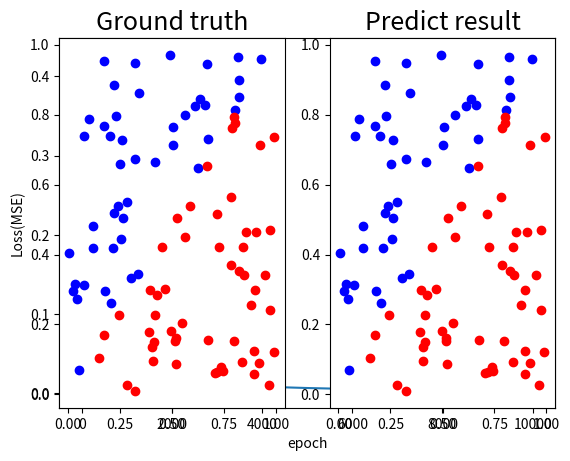
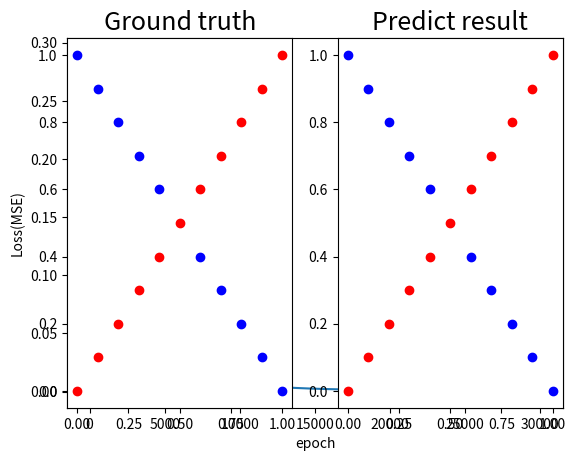

Here is the Python script that generated these plots, in order:
import numpy as np
import matplotlib.pyplot as plt

def generate_linear(n=100):
        pts = np.random.uniform(0, 1 , (n,2))
        inputs = []
        labels = []
        for pt in pts:
            inputs.append([pt[0], pt[1]])
            distance = (pt[0]-pt[1])/1.414
            if pt[0] > pt[1]:
                labels.append(0)
            else:
                labels.append(1)
        return np.array(inputs), np.array(labels).reshape(n, 1)

def generate_XOR_easy():
    inputs = []
    labels = []
    for i in range(11):
        inputs.append([0.1*i, 0.1*i])
        labels.append(0)

        if 0.1*i == 0.5:
            continue

        inputs.append([0.1*i, 1-0.1*i])
        labels.append(1)

    return np.array(inputs), np.array(labels).reshape(21, 1)


class NeuralNetwork:
    def __init__(self, input_size, hidden_size_1, hidden_size_2, output_size, learning_rate):
        self.input_size = input_size
        self.hidden_size_1 = hidden_size_1
        self.hidden_size_2 = hidden_size_2
        self.output_size = output_size
        self.learning_rate = learning_rate
        
        # 初始化權重和偏置  y = Wx + b
        # 生成一個或多個符合標準正態分佈的隨機數，其均值為0，標準差為1
        self.weights_input_hidden_1 = np.random.randn(self.input_size, self.hidden_size_1)
        self.weights_hidden_1_hidden_2 = np.random.randn(self.hidden_size_1, self.hidden_size_2)
        self.weights_hidden_2_output = np.random.randn(self.hidden_size_2, self.output_size)

        self.bias_input_hidden_1 = np.random.randn(self.hidden_size_1)
        self.bias_hidden_1_hidden_2 = np.random.randn(self.hidden_size_2)
        self.bias_hidden_2_output = np.random.randn(self.output_size)

    def sigmoid(self, x):   # 使NN分布變成0~1
        return 1.0 / (1.0 + np.exp(-x))

    def derivative_sigmoid(self, x):   # derivative_sigmoid為一個常數，因為x在sigmoid就已經決定了，backward只是後續的步驟
        return np.multiply(x, 1.0 - x)   # 有推導
    
    # 會有Dead ReLU Problem
    # 產生這種現象的兩個原因：參數初始化問題；learning rate太高導致在訓練過程中參數更新太大。
    # solve: 1.leaky relu 2.Batch Normalization 的歸依化操作
    def relu(self, x):
        return np.maximum(0.01* x, x)

    def derivative_relu(self, x):
        z = np.copy(x)
        z[z>0]=1
        z[z<=0]=0.01
        return z
    

    
    def forward(self, x, mode):
        if mode == "sigmoid":
            # 輸入層到隱藏層1
            hidden_input_1 = np.dot(x, self.weights_input_hidden_1) + self.bias_input_hidden_1   # (n, 2)* (2, 4) + (4, ) = (n, 4)  ((廣播運算(4, ) = (1, 4)))
            self.hidden_output_1 = self.sigmoid(hidden_input_1)
            # 隱藏層1到隱藏層2
            hidden_input_2 = np.dot(self.hidden_output_1, self.weights_hidden_1_hidden_2) + self.bias_hidden_1_hidden_2  # (n, 4)* (4, 4) + (4, ) = (n, 4)
            self.hidden_output_2 = self.sigmoid(hidden_input_2)
            # 隱藏層2到輸出層
            output_input = np.dot(self.hidden_output_2, self.weights_hidden_2_output) + self.bias_hidden_2_output # (n, 4)* (4, 1) + (1, ) = (n, 1)
            output = self.sigmoid(output_input)
            return output

        elif mode == "relu":
            # 輸入層到隱藏層1
            hidden_input_1 = np.dot(x, self.weights_input_hidden_1) + self.bias_input_hidden_1
            self.hidden_output_1 = self.relu(hidden_input_1)
            # 隱藏層1到隱藏層2
            hidden_input_2 = np.dot(self.hidden_output_1, self.weights_hidden_1_hidden_2) + self.bias_hidden_1_hidden_2
            self.hidden_output_2 = self.relu(hidden_input_2)
            # 隱藏層2到輸出層
            output_input = np.dot(self.hidden_output_2, self.weights_hidden_2_output) + self.bias_hidden_2_output
            output = self.relu(output_input)
            return output
        
        elif mode == "None":
            # 輸入層到隱藏層1
            hidden_input_1 = np.dot(x, self.weights_input_hidden_1) + self.bias_input_hidden_1   # (n, 2)* (2, 4) + (4, ) = (n, 4)  ((廣播運算(4, ) = (1, 4)))
            self.hidden_output_1 = hidden_input_1
            # 隱藏層1到隱藏層2
            hidden_input_2 = np.dot(self.hidden_output_1, self.weights_hidden_1_hidden_2) + self.bias_hidden_1_hidden_2  # (n, 4)* (4, 4) + (4, ) = (n, 4)
            self.hidden_output_2 = hidden_input_2
            # 隱藏層2到輸出層
            output_input = np.dot(self.hidden_output_2, self.weights_hidden_2_output) + self.bias_hidden_2_output # (n, 4)* (4, 1) + (1, ) = (n, 1)
            output = output_input
            return output

    def mse_loss(self, y_true, y_pred):  
        return np.mean((y_true - y_pred)**2)
    
    def derivative_mse_loss(self, y_true, y_pred):   # 對y_pred微分
        return -2* (y_true - y_pred)
    
    def backward(self, x, y_true, y_pred, mode):  # output = y_pred    
        if mode == "sigmoid":
            # 計算輸出層的梯度
            output_error = self.derivative_mse_loss(y_true, y_pred)  # (n, 1)
            output_delta = output_error * self.derivative_sigmoid(y_pred)  # (n, 1)

            # 計算第二個隱藏層的梯度
            hidden_2_error = np.dot(output_delta, self.weights_hidden_2_output.T)  # (n, 1)* (4, 1).T = (n, 4)
            hidden_2_delta = hidden_2_error * self.derivative_sigmoid(self.hidden_output_2)
            
            # 計算第一個隱藏層的梯度
            hidden_1_error = np.dot(hidden_2_delta, self.weights_hidden_1_hidden_2.T)   # (n, 4)* (4, 4).t = (n, 4)
            hidden_1_delta = hidden_1_error * self.derivative_sigmoid(self.hidden_output_1)
        
        elif mode == "relu":
            # 計算輸出層的梯度
            output_error = self.derivative_mse_loss(y_true, y_pred)
            output_delta = output_error * self.derivative_relu(y_pred)

            # 計算第二個隱藏層的梯度
            hidden_2_error = np.dot(output_delta, self.weights_hidden_2_output.T)
            hidden_2_delta = hidden_2_error * self.derivative_relu(self.hidden_output_2)
            
            # 計算第一個隱藏層的梯度
            hidden_1_error = np.dot(hidden_2_delta, self.weights_hidden_1_hidden_2.T)
            hidden_1_delta = hidden_1_error * self.derivative_relu(self.hidden_output_1)

        elif mode == "None":
            # 計算輸出層的梯度
            output_error = self.derivative_mse_loss(y_true, y_pred)
            output_delta = output_error 

            # 計算第二個隱藏層的梯度
            hidden_2_error = np.dot(output_delta, self.weights_hidden_2_output.T)
            hidden_2_delta = hidden_2_error
            
            # 計算第一個隱藏層的梯度
            hidden_1_error = np.dot(hidden_2_delta, self.weights_hidden_1_hidden_2.T)
            hidden_1_delta = hidden_1_error
                   
        
        # 更新權重和偏置  求delta_C/delta_W = delta_Z/delta_W(可以輕易在forward求出)* delta_C/delta_Z(backward在求此)
        self.weights_hidden_2_output -= self.learning_rate * np.dot(self.hidden_output_2.T, output_delta) # (n, 4).T* (n, 1) = (4, 1)
        self.bias_hidden_2_output -= self.learning_rate * np.sum(output_delta, axis=0)
        self.weights_hidden_1_hidden_2 -= self.learning_rate * np.dot(self.hidden_output_1.T, hidden_2_delta) # (n , 4).T *(n, 4) = (4, 4)
        self.bias_hidden_1_hidden_2 -= self.learning_rate * np.sum(hidden_2_delta, axis=0)
        self.weights_input_hidden_1 -= self.learning_rate * np.dot(x.T, hidden_1_delta) # (n, 2).T* (n, 4) = (2, 4)
        self.bias_input_hidden_1 -= self.learning_rate * np.sum(hidden_1_delta, axis=0)


    def accuracy(self, y_true, y_pred):
        # 四捨五入預測輸出為 0 或 1
        y_pred_round = []
        for i in range(y_pred.shape[0]):
            if y_pred[i] > 0.5:
                y_pred_round.append(1)
            else:
                y_pred_round.append(0)
        y_pred_round = np.array(y_pred_round).reshape((y_pred.shape[0], 1))

        # 將預測輸出與真實標籤進行比較
        correct = (y_pred_round == y_true).sum()
        total = y_true.shape[0]
        
        # 返回精度
        return correct / total
    
    def train(self, x_train, y_train, epochs, mode):
        self.loss_list = []
        for i in range(epochs):
            y_true = y_train  # 在此ground truth用和train一樣的資料 y為顏色

            # 正向傳播
            y_pred = self.forward(x_train, mode)

            # 計算損失和梯度，反向傳播更新權重和偏置
            loss = self.mse_loss(y_true, y_pred)
            self.loss_list.append(loss)
            self.backward(x, y_true, y_pred, mode)
            
            # 每 1000 個 epoch 打印一次損失
            if i % 2000 == 0:
                acc = self.accuracy(y_true, y_pred)
                print("Epoch {}, Loss: {:.4f}, Acc: {:.4f}".format(i, loss, acc))
        print("End training!!!")

        # 因為train 會重複使用所以再train下一個之前要重新將weight變成random
        self.weights_input_hidden_1 = np.random.randn(self.input_size, self.hidden_size_1)
        self.bias_input_hidden_1 = np.random.randn(self.hidden_size_1)
        self.weights_hidden_1_hidden_2 = np.random.randn(self.hidden_size_1, self.hidden_size_2)
        self.bias_hidden_1_hidden_2 = np.random.randn(self.hidden_size_2)
        self.weights_hidden_2_output = np.random.randn(self.hidden_size_2, self.output_size)
        self.bias_hidden_2_output = np.random.randn(self.output_size)
        return y_pred

    def draw_loss_plot(self):
        fig, ax = plt.subplots()
        ax.plot(np.arange((len(self.loss_list))), self.loss_list)
        # print(len(self.loss_list))
        plt.xlabel('epoch')
        plt.ylabel('Loss(MSE)')
        plt.show()

    def show_result(self, x, y, pred_y):
        plt.subplot(1,2,1)
        plt.title('Ground truth', fontsize=18)
        for i in range(x.shape[0]):
            if y[i] < 0.5:
                plt.plot(x[i][0], x[i][1], 'ro')
            else:
                plt.plot(x[i][0], x[i][1],'bo')

        plt.subplot(1,2,2)
        plt.title('Predict result' , fontsize=18)
        for i in range(x.shape[0]):
            if pred_y[i] < 0.5:
                plt.plot(x[i][0], x[i][1], 'ro')
            else:
                plt.plot(x[i][0], x[i][1], 'bo')

        plt.show()

if __name__ == '__main__':
    # random input
    x, y = generate_linear(n = 100)
    NN = NeuralNetwork(2, 4, 4, 1, 0.01)  # init the class
    y_pred = NN.train(x, y, epochs = 10000,  mode = "sigmoid")   # sigmoid要10000配0.01 -> acc = 1.0; relu要2000配0.001; None要200配0.0001 -> acc = 0.99
    NN.draw_loss_plot()
    NN.show_result(x, y, y_pred)

    # XOR input
    x, y = generate_XOR_easy() 
    NN = NeuralNetwork(2, 4, 4, 1, 0.01)  # init the class
    y_pred = NN.train(x, y, epochs = 30000, mode = "sigmoid")  # sigmoid要30000配0.01 -> acc = 1.0; relu要10000配0.001(有時候會失敗); None無法
    NN.draw_loss_plot()
    NN.show_result(x, y, y_pred)
